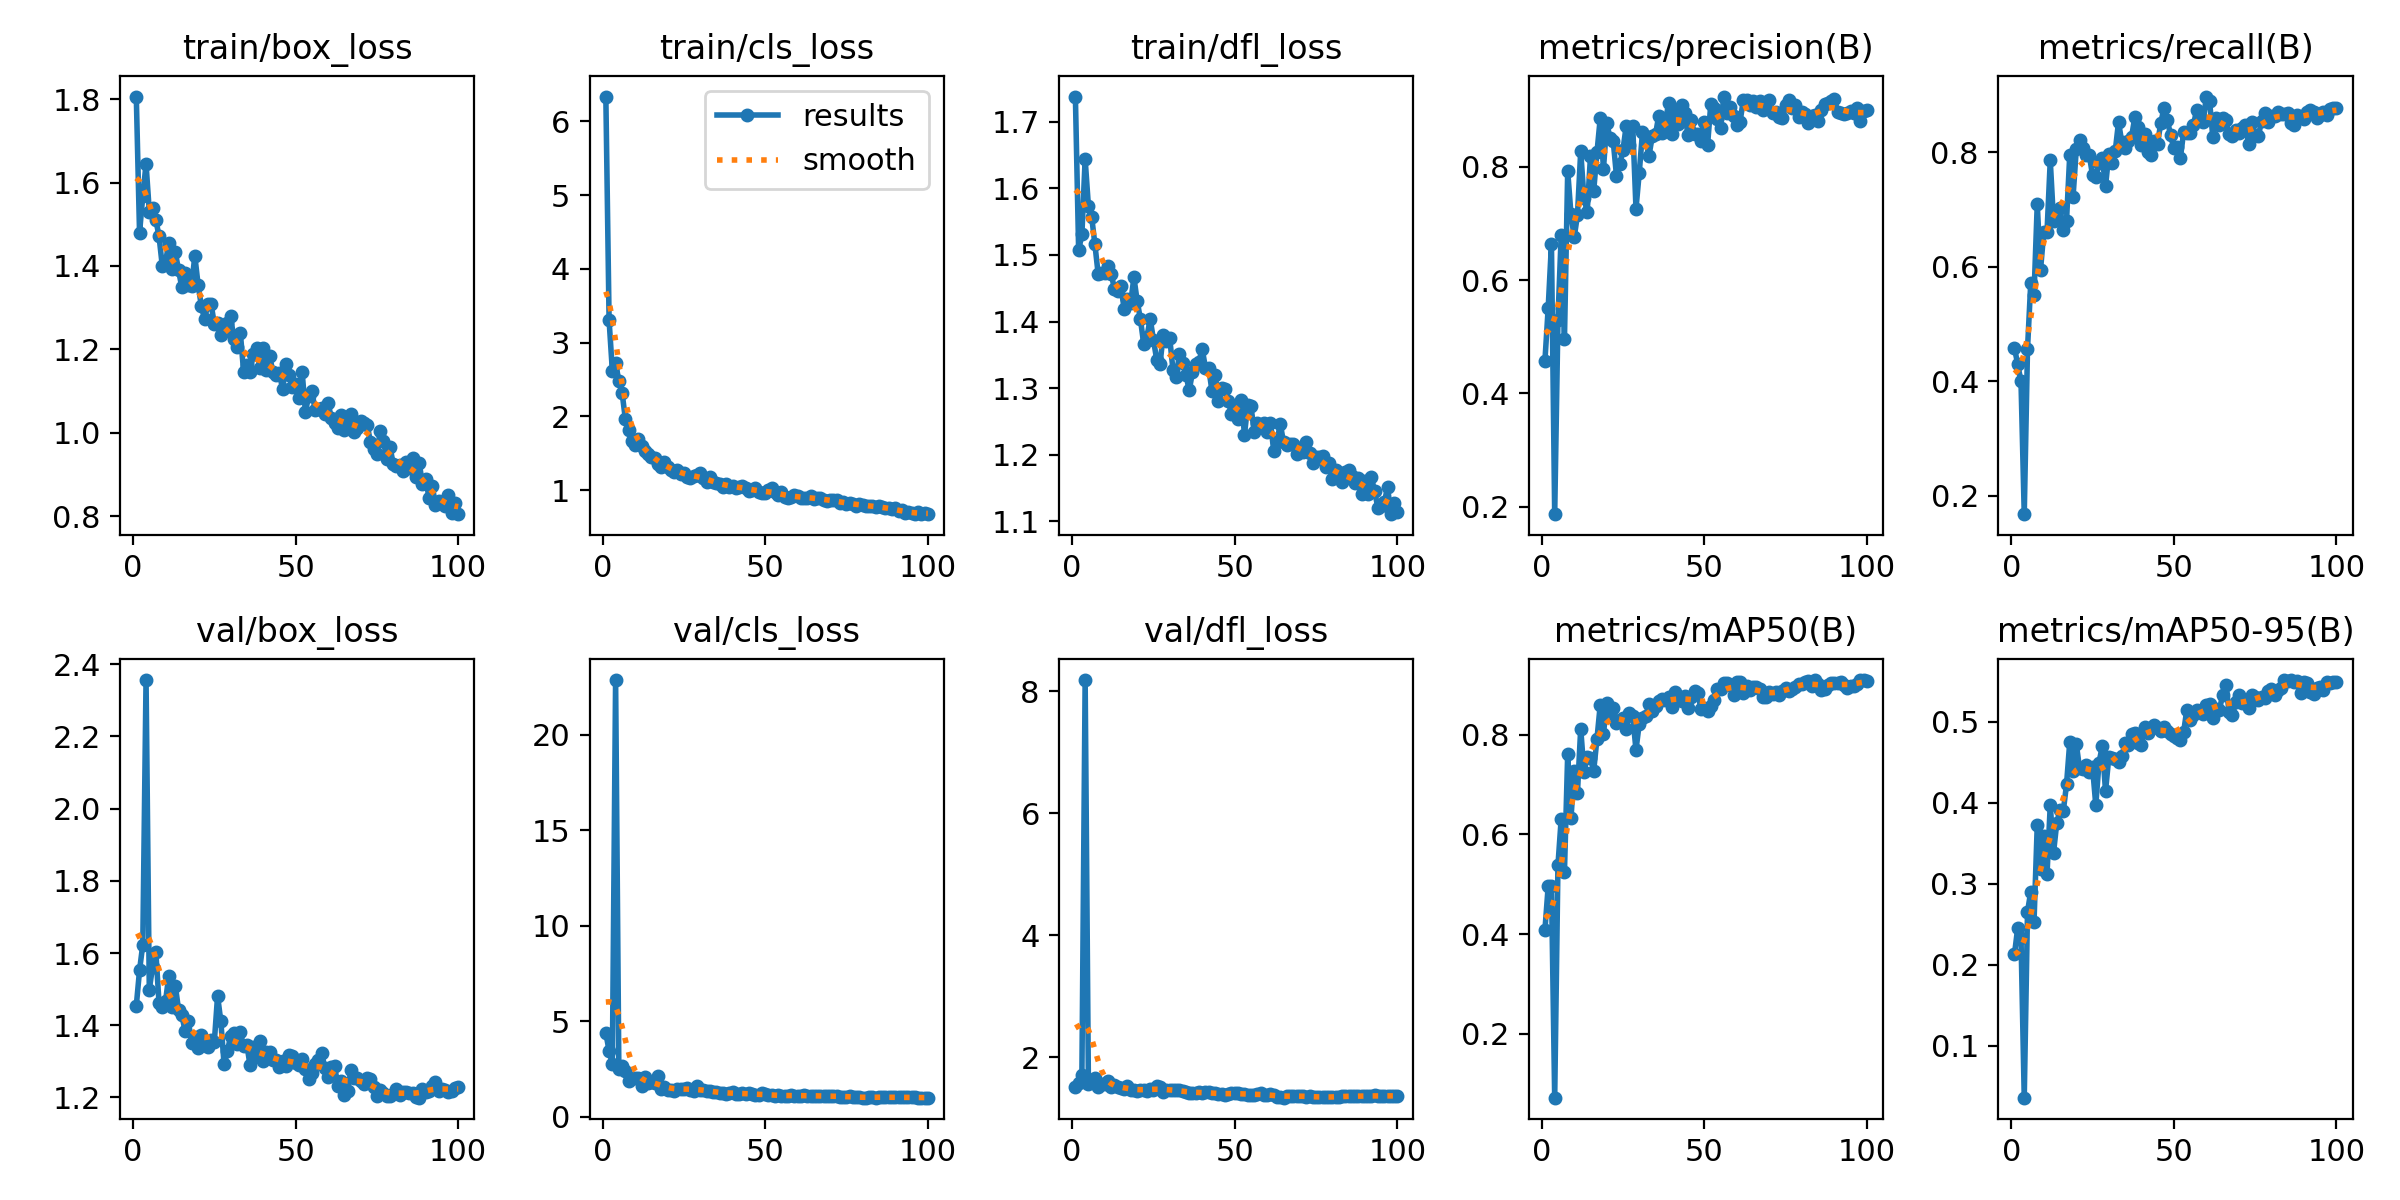

Values plotted in this chart, from the file beside it:
epoch, time, train/box_loss, train/cls_loss, train/dfl_loss, metrics/precision(B), metrics/recall(B), metrics/mAP50(B), metrics/mAP50-95(B), val/box_loss, val/cls_loss, val/dfl_loss, lr/pg0, lr/pg1, lr/pg2
1, 22.86, 1.806, 6.334, 1.738, 0.4579, 0.4578, 0.4087, 0.2131, 1.454, 4.373, 1.505, 0.0004001, 0.0004001, 0.0004001
2, 35.98, 1.48, 3.301, 1.507, 0.5509, 0.4293, 0.4962, 0.2458, 1.552, 3.443, 1.583, 0.0008065, 0.0008065, 0.0008065
3, 48.23, 1.568, 2.618, 1.531, 0.6633, 0.3997, 0.4966, 0.2327, 1.624, 2.749, 1.71, 0.001205, 0.001205, 0.001205
4, 63.85, 1.645, 2.727, 1.644, 0.1866, 0.168, 0.07171, 0.03567, 2.356, 22.87, 8.182, 0.001387, 0.001387, 0.001387
5, 78.29, 1.531, 2.478, 1.574, 0.5299, 0.456, 0.5381, 0.2653, 1.499, 2.492, 1.568, 0.001372, 0.001372, 0.001372
6, 89.68, 1.539, 2.321, 1.558, 0.6801, 0.5715, 0.6315, 0.2902, 1.562, 2.643, 1.631, 0.001358, 0.001358, 0.001358
7, 104.6, 1.511, 1.964, 1.516, 0.496, 0.5497, 0.5252, 0.2523, 1.604, 2.395, 1.66, 0.001344, 0.001344, 0.001344
8, 119.8, 1.471, 1.809, 1.472, 0.7928, 0.7091, 0.7624, 0.3726, 1.461, 1.881, 1.52, 0.00133, 0.00133, 0.00133
9, 134, 1.4, 1.664, 1.473, 0.7165, 0.5939, 0.6323, 0.3188, 1.449, 2.004, 1.554, 0.001316, 0.001316, 0.001316
10, 146, 1.409, 1.618, 1.472, 0.6759, 0.6596, 0.7276, 0.3591, 1.467, 2.035, 1.559, 0.001302, 0.001302, 0.001302
11, 160.9, 1.456, 1.693, 1.484, 0.7149, 0.6598, 0.684, 0.3115, 1.537, 1.999, 1.611, 0.001287, 0.001287, 0.001287
12, 175.2, 1.392, 1.592, 1.472, 0.8275, 0.7852, 0.8126, 0.3974, 1.45, 1.621, 1.511, 0.001273, 0.001273, 0.001273
13, 187.2, 1.434, 1.53, 1.449, 0.7451, 0.6796, 0.726, 0.3382, 1.509, 2.077, 1.545, 0.001259, 0.001259, 0.001259
14, 201.8, 1.389, 1.491, 1.446, 0.7205, 0.6831, 0.7547, 0.3752, 1.443, 1.741, 1.516, 0.001245, 0.001245, 0.001245
15, 216.6, 1.349, 1.455, 1.453, 0.8185, 0.7017, 0.7526, 0.3913, 1.428, 1.791, 1.497, 0.001231, 0.001231, 0.001231
16, 227.6, 1.384, 1.437, 1.419, 0.7581, 0.6633, 0.7284, 0.3895, 1.384, 1.737, 1.485, 0.001217, 0.001217, 0.001217
17, 241.7, 1.354, 1.36, 1.434, 0.8255, 0.6802, 0.792, 0.4227, 1.411, 2.101, 1.521, 0.001202, 0.001202, 0.001202
18, 256.1, 1.352, 1.318, 1.428, 0.8856, 0.7955, 0.8597, 0.4753, 1.352, 1.432, 1.458, 0.001188, 0.001188, 0.001188
19, 270, 1.424, 1.375, 1.466, 0.7969, 0.721, 0.8022, 0.4388, 1.367, 1.558, 1.456, 0.001174, 0.001174, 0.001174
20, 282.5, 1.355, 1.308, 1.431, 0.8777, 0.8048, 0.8638, 0.4729, 1.337, 1.394, 1.454, 0.00116, 0.00116, 0.00116
21, 297.3, 1.305, 1.276, 1.403, 0.8511, 0.8203, 0.8445, 0.4428, 1.373, 1.368, 1.465, 0.001146, 0.001146, 0.001146
22, 312.1, 1.272, 1.248, 1.367, 0.8454, 0.8063, 0.853, 0.4424, 1.358, 1.359, 1.457, 0.001132, 0.001132, 0.001132
23, 323.1, 1.309, 1.276, 1.377, 0.7841, 0.7952, 0.8245, 0.4471, 1.34, 1.453, 1.451, 0.001118, 0.001118, 0.001118
24, 337.4, 1.308, 1.225, 1.404, 0.8044, 0.7947, 0.8292, 0.4383, 1.358, 1.43, 1.476, 0.001103, 0.001103, 0.001103
25, 352.1, 1.261, 1.231, 1.373, 0.83, 0.7595, 0.8348, 0.444, 1.354, 1.455, 1.462, 0.001089, 0.001089, 0.001089
26, 363.6, 1.264, 1.176, 1.343, 0.873, 0.7566, 0.8126, 0.3972, 1.481, 1.51, 1.531, 0.001075, 0.001075, 0.001075
27, 376.6, 1.234, 1.171, 1.336, 0.8387, 0.7806, 0.843, 0.4499, 1.41, 1.405, 1.513, 0.001061, 0.001061, 0.001061
28, 391.3, 1.244, 1.197, 1.379, 0.8721, 0.789, 0.8374, 0.47, 1.292, 1.327, 1.437, 0.001047, 0.001047, 0.001047
29, 404.5, 1.263, 1.202, 1.371, 0.7263, 0.7407, 0.7699, 0.4145, 1.327, 1.592, 1.467, 0.001033, 0.001033, 0.001033
30, 416.4, 1.279, 1.228, 1.375, 0.7897, 0.7961, 0.8225, 0.4561, 1.369, 1.4, 1.46, 0.001018, 0.001018, 0.001018
31, 430.9, 1.225, 1.16, 1.328, 0.861, 0.7805, 0.8332, 0.4559, 1.377, 1.388, 1.471, 0.001004, 0.001004, 0.001004
32, 444.7, 1.207, 1.105, 1.317, 0.845, 0.8024, 0.8376, 0.4542, 1.347, 1.341, 1.456, 0.0009901, 0.0009901, 0.0009901
33, 456.5, 1.24, 1.18, 1.351, 0.8197, 0.8526, 0.8614, 0.4501, 1.381, 1.318, 1.469, 0.0009759, 0.0009759, 0.0009759
34, 470.7, 1.147, 1.104, 1.337, 0.8541, 0.8166, 0.8484, 0.4574, 1.341, 1.299, 1.442, 0.0009618, 0.0009618, 0.0009618
35, 485, 1.163, 1.098, 1.32, 0.8574, 0.8072, 0.8577, 0.4735, 1.345, 1.272, 1.428, 0.0009476, 0.0009476, 0.0009476
36, 496.5, 1.145, 1.086, 1.296, 0.8905, 0.8188, 0.8683, 0.4711, 1.289, 1.228, 1.418, 0.0009334, 0.0009334, 0.0009334
37, 511, 1.19, 1.042, 1.324, 0.8604, 0.8263, 0.8723, 0.4855, 1.34, 1.227, 1.421, 0.0009193, 0.0009193, 0.0009193
38, 526.1, 1.204, 1.078, 1.336, 0.8772, 0.8606, 0.8704, 0.4866, 1.316, 1.2, 1.413, 0.0009051, 0.0009051, 0.0009051
39, 539.1, 1.156, 1.038, 1.34, 0.9122, 0.8445, 0.8764, 0.4738, 1.355, 1.251, 1.426, 0.000891, 0.000891, 0.000891
40, 552.1, 1.204, 1.055, 1.359, 0.858, 0.8114, 0.8568, 0.4717, 1.3, 1.27, 1.413, 0.0008768, 0.0008768, 0.0008768
41, 566.1, 1.151, 1.032, 1.33, 0.8986, 0.8321, 0.886, 0.4936, 1.325, 1.193, 1.43, 0.0008627, 0.0008627, 0.0008627
42, 579.3, 1.185, 1.048, 1.33, 0.8755, 0.8, 0.8744, 0.4859, 1.325, 1.188, 1.434, 0.0008485, 0.0008485, 0.0008485
43, 591.2, 1.146, 1.06, 1.296, 0.9097, 0.7941, 0.8681, 0.4928, 1.303, 1.206, 1.408, 0.0008343, 0.0008343, 0.0008343
44, 605.4, 1.139, 1.027, 1.32, 0.8948, 0.8197, 0.8785, 0.4967, 1.304, 1.187, 1.41, 0.0008202, 0.0008202, 0.0008202
45, 620.4, 1.143, 0.9818, 1.28, 0.8558, 0.8147, 0.8545, 0.4928, 1.286, 1.255, 1.392, 0.000806, 0.000806, 0.000806
46, 631, 1.104, 1.008, 1.299, 0.8831, 0.8514, 0.8756, 0.489, 1.301, 1.198, 1.4, 0.0007919, 0.0007919, 0.0007919
47, 645.2, 1.164, 1.027, 1.299, 0.8578, 0.8771, 0.8881, 0.4942, 1.288, 1.118, 1.387, 0.0007777, 0.0007777, 0.0007777
48, 659.7, 1.139, 0.9734, 1.28, 0.859, 0.8563, 0.8839, 0.4891, 1.318, 1.101, 1.4, 0.0007635, 0.0007635, 0.0007635
49, 671.6, 1.11, 0.9555, 1.262, 0.8463, 0.829, 0.8512, 0.4845, 1.315, 1.206, 1.418, 0.0007494, 0.0007494, 0.0007494
50, 685.1, 1.117, 0.9571, 1.27, 0.8791, 0.807, 0.8547, 0.4824, 1.294, 1.177, 1.407, 0.0007352, 0.0007352, 0.0007352
51, 699.7, 1.083, 0.9963, 1.254, 0.8379, 0.8091, 0.8485, 0.4802, 1.291, 1.135, 1.42, 0.0007211, 0.0007211, 0.0007211
52, 711.8, 1.146, 1.032, 1.282, 0.9108, 0.7892, 0.8582, 0.4781, 1.306, 1.141, 1.405, 0.0007069, 0.0007069, 0.0007069
53, 725.3, 1.05, 0.9705, 1.23, 0.9032, 0.8343, 0.8706, 0.4871, 1.278, 1.093, 1.402, 0.0006927, 0.0006927, 0.0006927
54, 739.6, 1.087, 0.9364, 1.274, 0.8848, 0.8331, 0.8912, 0.5153, 1.251, 1.105, 1.381, 0.0006786, 0.0006786, 0.0006786
55, 753.9, 1.099, 0.9706, 1.272, 0.8692, 0.8331, 0.8916, 0.5021, 1.269, 1.089, 1.378, 0.0006644, 0.0006644, 0.0006644
56, 765.7, 1.054, 0.9079, 1.234, 0.9243, 0.8464, 0.9033, 0.5089, 1.292, 1.07, 1.386, 0.0006503, 0.0006503, 0.0006503
57, 780.3, 1.056, 0.8905, 1.248, 0.8945, 0.873, 0.9037, 0.5151, 1.304, 1.089, 1.405, 0.0006361, 0.0006361, 0.0006361
58, 794.9, 1.059, 0.9112, 1.243, 0.905, 0.8623, 0.9008, 0.5131, 1.323, 1.127, 1.409, 0.000622, 0.000622, 0.000622
59, 807, 1.045, 0.9375, 1.247, 0.8896, 0.8516, 0.8792, 0.5096, 1.281, 1.098, 1.382, 0.0006078, 0.0006078, 0.0006078
60, 819.8, 1.07, 0.9168, 1.234, 0.8749, 0.8968, 0.9056, 0.5215, 1.257, 1.079, 1.382, 0.0005936, 0.0005936, 0.0005936
... 40 more rows
